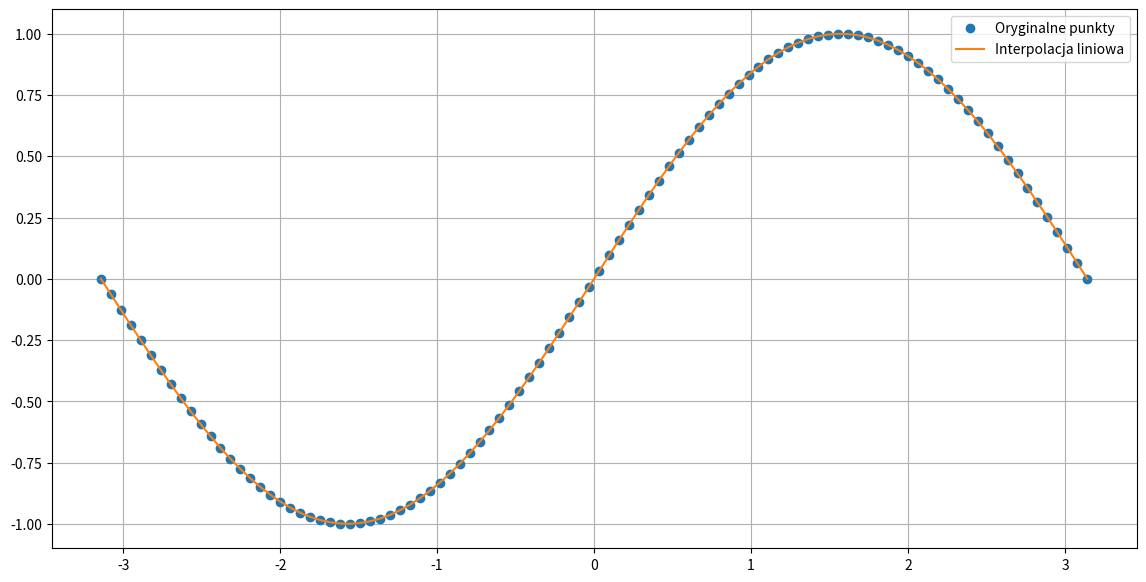

Recreate this plot in Python.
import numpy as np
import matplotlib.pyplot as plt
from scipy.interpolate import interp1d
     
def f1(x):
    return np.sin(x)
N = 100
x = np.linspace(-np.pi, np.pi, N)
y = f1(x)

N_interp = 4 * N
x_new = np.linspace(-np.pi, np.pi, N_interp)

linear_interpolator = interp1d(x, y, kind='linear')
y_interpolated_linear = linear_interpolator(x_new)

cubic_interpolator = interp1d(x, y, kind='cubic')
y_interpolated_cubic = cubic_interpolator(x_new)

mse_linear = np.mean((f1(x_new) - y_interpolated_linear) ** 2)
mse_cubic = np.mean((f1(x_new) - y_interpolated_cubic) ** 2)

plt.figure(figsize=(14, 7))
plt.grid(True)
plt.plot(x, y, 'o', label='Oryginalne punkty')
plt.plot(x_new, y_interpolated_linear, '-', label='Interpolacja liniowa')
plt.legend()

plt.show()

print(mse_linear,mse_cubic)
